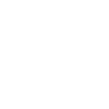
t = 0.00 s
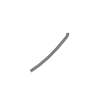
t = 0.50 s
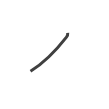
t = 0.75 s
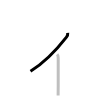
t = 1.25 s
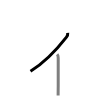
t = 1.50 s
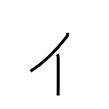
t = 2.00 s

The animated SVG that drew these frames (rendered in a browser with its animation timeline set to each time). Animation: 2 SMIL elements (animate=2); one cycle of 2.00 s.

<svg width="109px" height="109px" viewBox="0 0 px 109px" xmlns="http://www.w3.org/2000/svg" xmlns:xlink="http://www.w3.org/1999/xlink" xml:space="preserve" version="1.1"  baseProfile="full">
<path d="M67.75,32.78c0.1,1.39-0.27,3.07-1.28,4.37c-7.98,10.24-18.72,23.55-35.97,34.08" style="fill:none;stroke:black;stroke-width:3;opacity:0">
  <animate attributeType="CSS" attributeName="opacity" from="0" to="1" begin="0s" dur="1s" repeatCount="0" fill="freeze" />
</path>
<path d="M57.19,54.22c0.81,0.92,1.02,2.46,1.02,3.79c0,1.33,0,26.33,0,27.87c0,1.54-0.1,7.48-0.1,9.63" style="fill:none;stroke:black;stroke-width:3;opacity:0">
  <animate attributeType="CSS" attributeName="opacity" from="0" to="1" begin="1s" dur="1s" repeatCount="0" fill="freeze" />
</path>
</svg>
